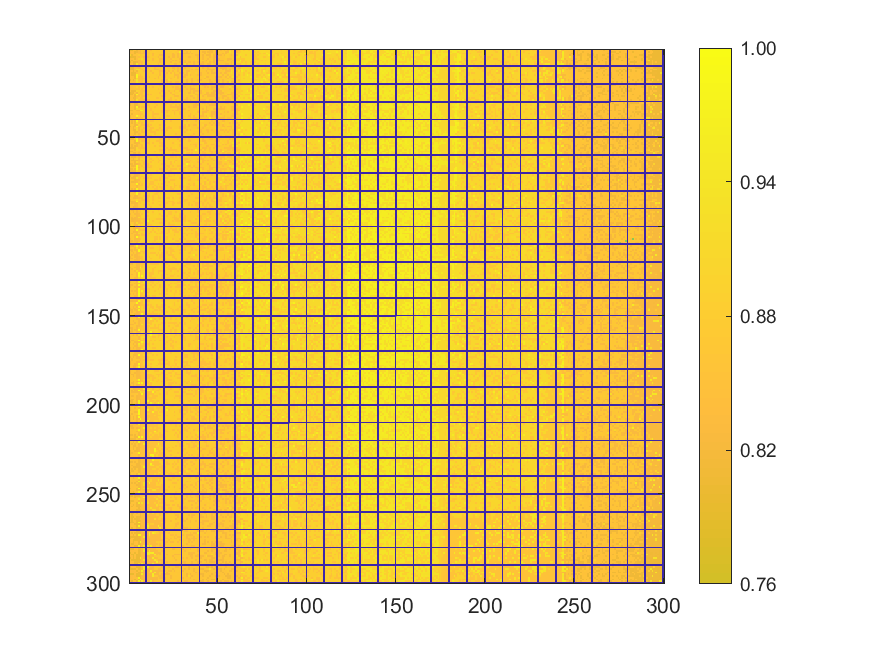

The file beside this chart, header and first rows:
0.802584152370448, 0.801781528825511, 0.847757578145004, 0.849106773551831, 0.811097870831774, 0.837412105335723, 0.835654212050186, 0.873569557424514, 0.874372180969451, 0, 0.875563806109787, 0.873165783616632, 0.83375844478147, 0.87560319867641, 0.875204348939355, 0.871097673868941, 0.872550274763152, 0.875810009651179, 0.871196155285498, 0, 0.870851470327549, 0.87075791298182, 0.871348801481161, 0.877380788245258
0.8398, 0.8401, 0.842, 0.805, 0.8131, 0.8353, 0.8355, 0.8757, 0.8356, 0, 0.8749, 0.874, 0.874, 0.8727, 0.8761, 0.874, 0.873, 0.8726, 0.8715, 0, 0.8696, 0.8776, 0.8789, 0.8703
0.8391, 0.8436, 0.8427, 0.8063, 0.8524, 0.8359, 0.8366, 0.8371, 0.836, 0, 0.8739, 0.8744, 0.8746, 0.8347, 0.8741, 0.8767, 0.8726, 0.8724, 0.8776, 0, 0.875, 0.8704, 0.8688, 0.8687
0.8914, 0.803, 0.8424, 0.8506, 0.8523, 0.8776, 0.8743, 0.8757, 0.8759, 0, 0.8755, 0.8778, 0.8768, 0.8365, 0.8771, 0.8728, 0.872, 0.8343, 0.8319, 0, 0.8719, 0.8714, 0.8692, 0.8706
0.8016, 0.8037, 0.8052, 0.8077, 0.8502, 0.8385, 0.8765, 0.8788, 0.8367, 0, 0.8361, 0.8744, 0.8783, 0.8745, 0.8749, 0.8746, 0.834, 0.8778, 0.8727, 0, 0.8733, 0.8714, 0.8313, 0.8706
0.8395, 0.8433, 0.8513, 0.806, 0.8457, 0.8752, 0.8767, 0.9163, 0.8748, 0, 0.8751, 0.8794, 0.8757, 0.8359, 0.8739, 0.8793, 0.8778, 0.8347, 0.8335, 0, 0.879, 0.8723, 0.8716, 0.8325
0.8417, 0.8046, 0.8516, 0.8521, 0.8493, 0.8378, 0.8382, 0.8781, 0.8752, 0, 0.837, 0.8781, 0.879, 0.8368, 0.8763, 0.8757, 0.8794, 0.8332, 0.8791, 0, 0.8711, 0.879, 0.8707, 0.8711
0.8027, 0.8433, 0.8055, 0.8076, 0.8134, 0.8393, 0.8377, 0.8383, 0.8829, 0, 0.875, 0.8759, 0.8753, 0.8789, 0.875, 0.8735, 0.8734, 0.8349, 0.8736, 0, 0.8733, 0.8724, 0.8725, 0.8314
0.8426, 0.8514, 0.8059, 0.8084, 0.9299, 0.8379, 0.8765, 0.8389, 0.8765, 0, 0.8782, 0.8763, 0.8759, 0.8793, 0.8807, 0.8755, 0.8365, 0.88, 0.8709, 0, 0.8771, 0.8816, 0.8724, 0.8798
0, 0, 0, 0, 0, 0, 0, 0, 0, 0, 0, 0, 0, 0, 0, 0, 0, 0, 0, 0, 0, 0, 0, 0
0.8036, 0.8054, 0.8059, 0.8539, 0.8517, 0.8394, 0.8396, 0.8759, 0.8781, 0, 0.8375, 0.8781, 0.8804, 0.8757, 0.8368, 0.8743, 0.874, 0.8745, 0.8791, 0, 0.881, 0.8732, 0.8726, 0.8732
0.8045, 0.8061, 0.8069, 0.8522, 0.9325, 0.9182, 0.8794, 0.839, 0.8794, 0, 0.8793, 0.8376, 0.8774, 0.8801, 0.837, 0.8358, 0.8354, 0.8747, 0.8813, 0, 0.8744, 0.8729, 0.8726, 0.8821
0.8421, 0.8437, 0.8075, 0.8514, 0.8135, 0.8818, 0.8799, 0.8808, 0.84, 0, 0.8791, 0.8788, 0.8353, 0.8767, 0.8791, 0.8761, 0.8749, 0.8356, 0.8351, 0, 0.8346, 0.8742, 0.8334, 0.8738
0.8436, 0.8066, 0.8075, 0.8107, 0.8521, 0.8807, 0.8768, 0.8786, 0.8773, 0, 0.8798, 0.8781, 0.8768, 0.8374, 0.8799, 0.8795, 0.8752, 0.8373, 0.8754, 0, 0.8743, 0.8354, 0.8814, 0.8346
0.8443, 0.8065, 0.8092, 0.8098, 0.9727, 0.8797, 0.8405, 0.878, 0.8812, 0, 0.8817, 0.8816, 0.8778, 0.879, 0.8765, 0.8744, 0.8812, 0.8359, 0.8754, 0, 0.8365, 0.8731, 0.8791, 0.8799
0.8541, 0.8455, 0.8468, 0.8103, 0.9832, 0.8421, 0.84, 0.841, 0.8778, 0, 0.878, 0.8404, 0.8774, 0.8781, 0.8795, 0.8765, 0.8359, 0.8824, 0.8743, 0, 0.8352, 0.8759, 0.8735, 0.8729
0.8455, 0.8544, 0.8474, 0.8107, 0.8917, 0.841, 0.8408, 0.8408, 0.8411, 0, 0.8824, 0.8792, 0.8777, 0.8819, 0.8388, 0.8768, 0.838, 0.8753, 0.8848, 0, 0.8814, 0.8743, 0.8751, 0.8346
0.8049, 0.8538, 0.8079, 0.8474, 0.9341, 0.8418, 0.8416, 0.8414, 0.8792, 0, 0.8828, 0.8828, 0.8785, 0.8796, 0.8816, 0.8823, 0.8825, 0.876, 0.8372, 0, 0.8748, 0.8353, 0.9206, 0.8734
0.8548, 0.8544, 0.8469, 0.8549, 0.9318, 0.8805, 0.8416, 0.8418, 0.8822, 0, 0.8404, 0.8825, 0.8824, 0.8778, 0.8789, 0.8809, 0.8779, 0.8774, 0.837, 0, 0.8833, 0.8354, 0.8731, 0.8344
0, 0, 0, 0, 0, 0, 0, 0, 0, 0, 0, 0, 0, 0, 0, 0, 0, 0, 0, 0, 0, 0, 0, 0
0.8546, 0.8555, 0.8488, 0.8556, 0.8569, 0.8804, 0.8814, 0.8795, 0.8413, 0, 0.8829, 0.8826, 0.88, 0.8798, 0.8781, 0.8761, 0.8816, 0.8373, 0.884, 0, 0.8765, 0.8757, 0.883, 0.8741
0.8453, 0.8463, 0.8564, 0.8558, 0.8937, 0.8435, 0.8804, 0.8811, 0.8421, 0, 0.8803, 0.8408, 0.8813, 0.8395, 0.8796, 0.8831, 0.8834, 0.8765, 0.8765, 0, 0.8757, 0.875, 0.8759, 0.8749
0.8449, 0.8467, 0.8486, 0.8557, 0.8493, 0.8456, 0.8803, 0.8407, 0.8802, 0, 0.8845, 0.8814, 0.8794, 0.879, 0.8824, 0.8831, 0.8394, 0.8767, 0.878, 0, 0.8836, 0.8758, 0.8834, 0.8751
0.8557, 0.8098, 0.8099, 0.8106, 0.897, 0.8807, 0.8426, 0.8419, 0.8422, 0, 0.8835, 0.8795, 0.8798, 0.8792, 0.8796, 0.8808, 0.8797, 0.8816, 0.8382, 0, 0.8758, 0.8759, 0.8369, 0.8748
0.8085, 0.8095, 0.8105, 0.8591, 0.818, 0.8822, 0.8434, 0.8428, 0.8824, 0, 0.8829, 0.8854, 0.8791, 0.8796, 0.8794, 0.8778, 0.8799, 0.8401, 0.8846, 0, 0.8381, 0.8746, 0.877, 0.8371
0.8078, 0.808, 0.8486, 0.8127, 0.9831, 0.8436, 0.8429, 0.8427, 0.8813, 0, 0.8428, 0.8813, 0.8423, 0.8846, 0.881, 0.8811, 0.8792, 0.8778, 0.8853, 0, 0.839, 0.876, 0.8761, 0.8852
0.8583, 0.8482, 0.8545, 0.8123, 0.855, 0.8449, 0.8811, 0.8424, 0.8426, 0, 0.8819, 0.8802, 0.8812, 0.8824, 0.8794, 0.88, 0.8834, 0.8785, 0.8384, 0, 0.8391, 0.8775, 0.8769, 0.8756
0.8486, 0.8477, 0.8103, 0.8143, 0.8571, 0.8843, 0.8436, 0.8436, 0.8835, 0, 0.8844, 0.8813, 0.881, 0.8799, 0.8845, 0.8405, 0.8404, 0.8784, 0.8778, 0, 0.8787, 0.8794, 0.8772, 0.8371
0.8574, 0.8484, 0.8489, 0.8132, 0.9356, 0.8439, 0.8437, 0.8434, 0.842, 0, 0.8432, 0.8419, 0.8823, 0.8817, 0.8812, 0.8811, 0.8796, 0.8792, 0.8835, 0, 0.8859, 0.879, 0.8391, 0.8384
0, 0, 0, 0, 0, 0, 0, 0, 0, 0, 0, 0, 0, 0, 0, 0, 0, 0, 0, 0, 0, 0, 0, 0
0.8086, 0.8495, 0.8505, 0.8128, 0.8165, 0.8838, 0.8839, 0.884, 0.8824, 0, 0.883, 0.8842, 0.8847, 0.8846, 0.8423, 0.8812, 0.8848, 0.8795, 0.8782, 0, 0.8775, 0.8388, 0.8767, 0.8846
0.8097, 0.8482, 0.85, 0.8134, 0.8189, 0.8448, 0.8834, 0.8815, 0.8812, 0, 0.8436, 0.843, 0.8817, 0.8822, 0.8841, 0.8416, 0.8844, 0.8795, 0.8794, 0, 0.841, 0.879, 0.8779, 0.8372
0.8484, 0.8491, 0.8507, 0.8144, 0.9766, 0.8217, 0.886, 0.8449, 0.845, 0, 0.8815, 0.8439, 0.8812, 0.8836, 0.8421, 0.8799, 0.8807, 0.8798, 0.8811, 0, 0.8854, 0.8863, 0.8774, 0.8386
0.8483, 0.8577, 0.857, 0.8153, 0.8984, 0.8844, 0.8835, 0.8826, 0.8837, 0, 0.886, 0.8844, 0.8439, 0.8865, 0.8815, 0.8853, 0.8797, 0.8861, 0.8818, 0, 0.8869, 0.8878, 0.8791, 0.879
0.8096, 0.8112, 0.8577, 0.8605, 0.8208, 0.8233, 0.9616, 0.9623, 0.8849, 0, 0.8822, 0.8821, 0.8443, 0.8823, 0.8813, 0.8813, 0.8807, 0.8781, 0.8413, 0, 0.8411, 0.8383, 0.8387, 0.8777
0.8586, 0.8484, 0.8505, 0.8612, 0.8577, 0.8528, 0.8453, 0.8853, 0.8863, 0, 0.8862, 0.8862, 0.8827, 0.8442, 0.8834, 0.8815, 0.8797, 0.8793, 0.8418, 0, 0.8801, 0.84, 0.8793, 0.878
0.8587, 0.8117, 0.8578, 0.8568, 0.8577, 0.8459, 0.8456, 0.8456, 0.8836, 0, 0.8862, 0.8823, 0.8831, 0.8431, 0.8433, 0.8438, 0.8425, 0.8787, 0.8812, 0, 0.8807, 0.8798, 0.8882, 0.8777
0.8095, 0.8504, 0.8513, 0.8607, 0.9817, 0.8858, 0.8454, 0.8862, 0.8458, 0, 0.8862, 0.8832, 0.8838, 0.8434, 0.8828, 0.8827, 0.8811, 0.886, 0.8797, 0, 0.8864, 0.8418, 0.8405, 0.8793
0.8109, 0.8509, 0.8521, 0.8552, 0.8183, 0.8472, 0.8465, 0.8455, 0.8879, 0, 0.8879, 0.8881, 0.8857, 0.8453, 0.8444, 0.8816, 0.8814, 0.8429, 0.8809, 0, 0.8809, 0.8807, 0.8799, 0.8791
0, 0, 0, 0, 0, 0, 0, 0, 0, 0, 0, 0, 0, 0, 0, 0, 0, 0, 0, 0, 0, 0, 0, 0
0.8488, 0.8129, 0.8517, 0.8151, 0.9884, 0.8475, 0.8475, 0.8859, 0.8842, 0, 0.887, 0.8833, 0.8445, 0.8448, 0.8845, 0.8815, 0.8809, 0.8804, 0.8816, 0, 0.8411, 0.88, 0.8797, 0.8401
0.8489, 0.8121, 0.8586, 0.8169, 0.9036, 0.8475, 0.8843, 0.8455, 0.8879, 0, 0.8824, 0.8876, 0.8851, 0.8838, 0.8873, 0.8828, 0.8816, 0.8869, 0.8818, 0, 0.8908, 0.881, 0.8796, 0.8796
0.8489, 0.8598, 0.8536, 0.8164, 0.8207, 0.8874, 0.8852, 0.8478, 0.8468, 0, 0.8453, 0.8877, 0.8455, 0.8878, 0.8826, 0.8876, 0.8817, 0.8435, 0.8814, 0, 0.8427, 0.8881, 0.8794, 0.8803
0.8116, 0.8524, 0.8153, 0.8164, 0.9862, 0.8489, 0.8476, 0.8846, 0.8864, 0, 0.8461, 0.8465, 0.8861, 0.8835, 0.8832, 0.8833, 0.8817, 0.882, 0.8822, 0, 0.8878, 0.8822, 0.8408, 0.8784
0.8499, 0.8504, 0.8151, 0.8591, 0.902, 0.8254, 0.8847, 0.8859, 0.8458, 0, 0.8878, 0.8853, 0.8448, 0.8452, 0.8883, 0.8883, 0.8844, 0.8433, 0.8828, 0, 0.8812, 0.8415, 0.8412, 0.8415
0.8597, 0.8508, 0.8159, 0.8158, 0.9004, 0.8255, 0.8844, 0.8468, 0.888, 0, 0.8864, 0.8467, 0.8471, 0.885, 0.8822, 0.8452, 0.844, 0.8819, 0.8443, 0, 0.8829, 0.8424, 0.8806, 0.88
0.8506, 0.861, 0.8537, 0.8151, 0.8198, 0.8501, 0.8871, 0.8471, 0.8478, 0, 0.8865, 0.8865, 0.8464, 0.8462, 0.8455, 0.8896, 0.8893, 0.883, 0.8826, 0, 0.8426, 0.8812, 0.8809, 0.8801
0.8504, 0.8504, 0.8536, 0.818, 0.8626, 0.8257, 0.8485, 0.8849, 0.8853, 0, 0.8894, 0.8886, 0.8845, 0.8858, 0.8455, 0.883, 0.8836, 0.8887, 0.8836, 0, 0.8827, 0.8895, 0.8815, 0.8808
0.8508, 0.8521, 0.8154, 0.8611, 0.8997, 0.8473, 0.8472, 0.8474, 0.8484, 0, 0.8478, 0.8474, 0.8469, 0.8909, 0.8842, 0.8845, 0.8843, 0.883, 0.8829, 0, 0.8431, 0.8826, 0.8813, 0.891
0, 0, 0, 0, 0, 0, 0, 0, 0, 0, 0, 0, 0, 0, 0, 0, 0, 0, 0, 0, 0, 0, 0, 0
0.8123, 0.8137, 0.8144, 0.8596, 0.9766, 0.8266, 0.8485, 0.8479, 0.8484, 0, 0.8847, 0.8468, 0.8857, 0.8881, 0.8882, 0.884, 0.8899, 0.8441, 0.8443, 0, 0.8438, 0.8895, 0.8429, 0.8911
0.851, 0.8613, 0.8537, 0.8193, 0.986, 0.8465, 0.8876, 0.8475, 0.8487, 0, 0.8886, 0.8483, 0.8855, 0.8856, 0.8852, 0.8455, 0.8441, 0.844, 0.8801, 0, 0.881, 0.8824, 0.8814, 0.8809
0.8517, 0.861, 0.8556, 0.8169, 0.8217, 0.8268, 0.8859, 0.8882, 0.8854, 0, 0.8475, 0.8478, 0.8896, 0.8471, 0.8847, 0.8849, 0.8879, 0.845, 0.845, 0, 0.8825, 0.8822, 0.8819, 0.8823
0.8606, 0.8132, 0.8555, 0.861, 0.8215, 0.8527, 0.8488, 0.8484, 0.8873, 0, 0.8906, 0.8454, 0.8885, 0.8848, 0.8897, 0.8855, 0.8844, 0.8842, 0.8447, 0, 0.8912, 0.8814, 0.882, 0.8816
0.8621, 0.815, 0.8616, 0.8162, 0.8237, 0.8527, 0.8879, 0.8474, 0.8867, 0, 0.8895, 0.8864, 0.889, 0.8901, 0.8463, 0.8868, 0.8841, 0.8443, 0.8441, 0, 0.8451, 0.8917, 0.8826, 0.8815
0.8145, 0.8144, 0.8161, 0.8183, 0.9016, 0.8492, 0.8481, 0.8495, 0.8488, 0, 0.8862, 0.8859, 0.89, 0.8895, 0.8885, 0.8848, 0.8846, 0.8844, 0.8904, 0, 0.8832, 0.8436, 0.8814, 0.8426
0.851, 0.854, 0.8555, 0.8168, 0.9011, 0.886, 0.8485, 0.887, 0.8895, 0, 0.8891, 0.8862, 0.8858, 0.8868, 0.8918, 0.8853, 0.8898, 0.8451, 0.8446, 0, 0.8451, 0.8823, 0.8437, 0.8433
0.8144, 0.8147, 0.8542, 0.8624, 0.8639, 0.8502, 0.8878, 0.8867, 0.8899, 0, 0.8881, 0.8866, 0.8863, 0.8861, 0.8469, 0.8852, 0.885, 0.8462, 0.8842, 0, 0.8846, 0.883, 0.8825, 0.8832
0.8519, 0.8625, 0.8169, 0.8194, 0.8656, 0.8278, 0.8491, 0.8868, 0.8896, 0, 0.8869, 0.8876, 0.8912, 0.8862, 0.8858, 0.89, 0.8912, 0.8854, 0.8843, 0, 0.8836, 0.8828, 0.8825, 0.8824
0, 0, 0, 0, 0, 0, 0, 0, 0, 0, 0, 0, 0, 0, 0, 0, 0, 0, 0, 0, 0, 0, 0, 0
0.8523, 0.8154, 0.8178, 0.8195, 0.8624, 0.8278, 0.8491, 0.8494, 0.8866, 0, 0.8484, 0.8484, 0.8876, 0.8879, 0.8871, 0.8476, 0.8914, 0.8841, 0.8846, 0, 0.884, 0.884, 0.8834, 0.8436
... 239 more rows
